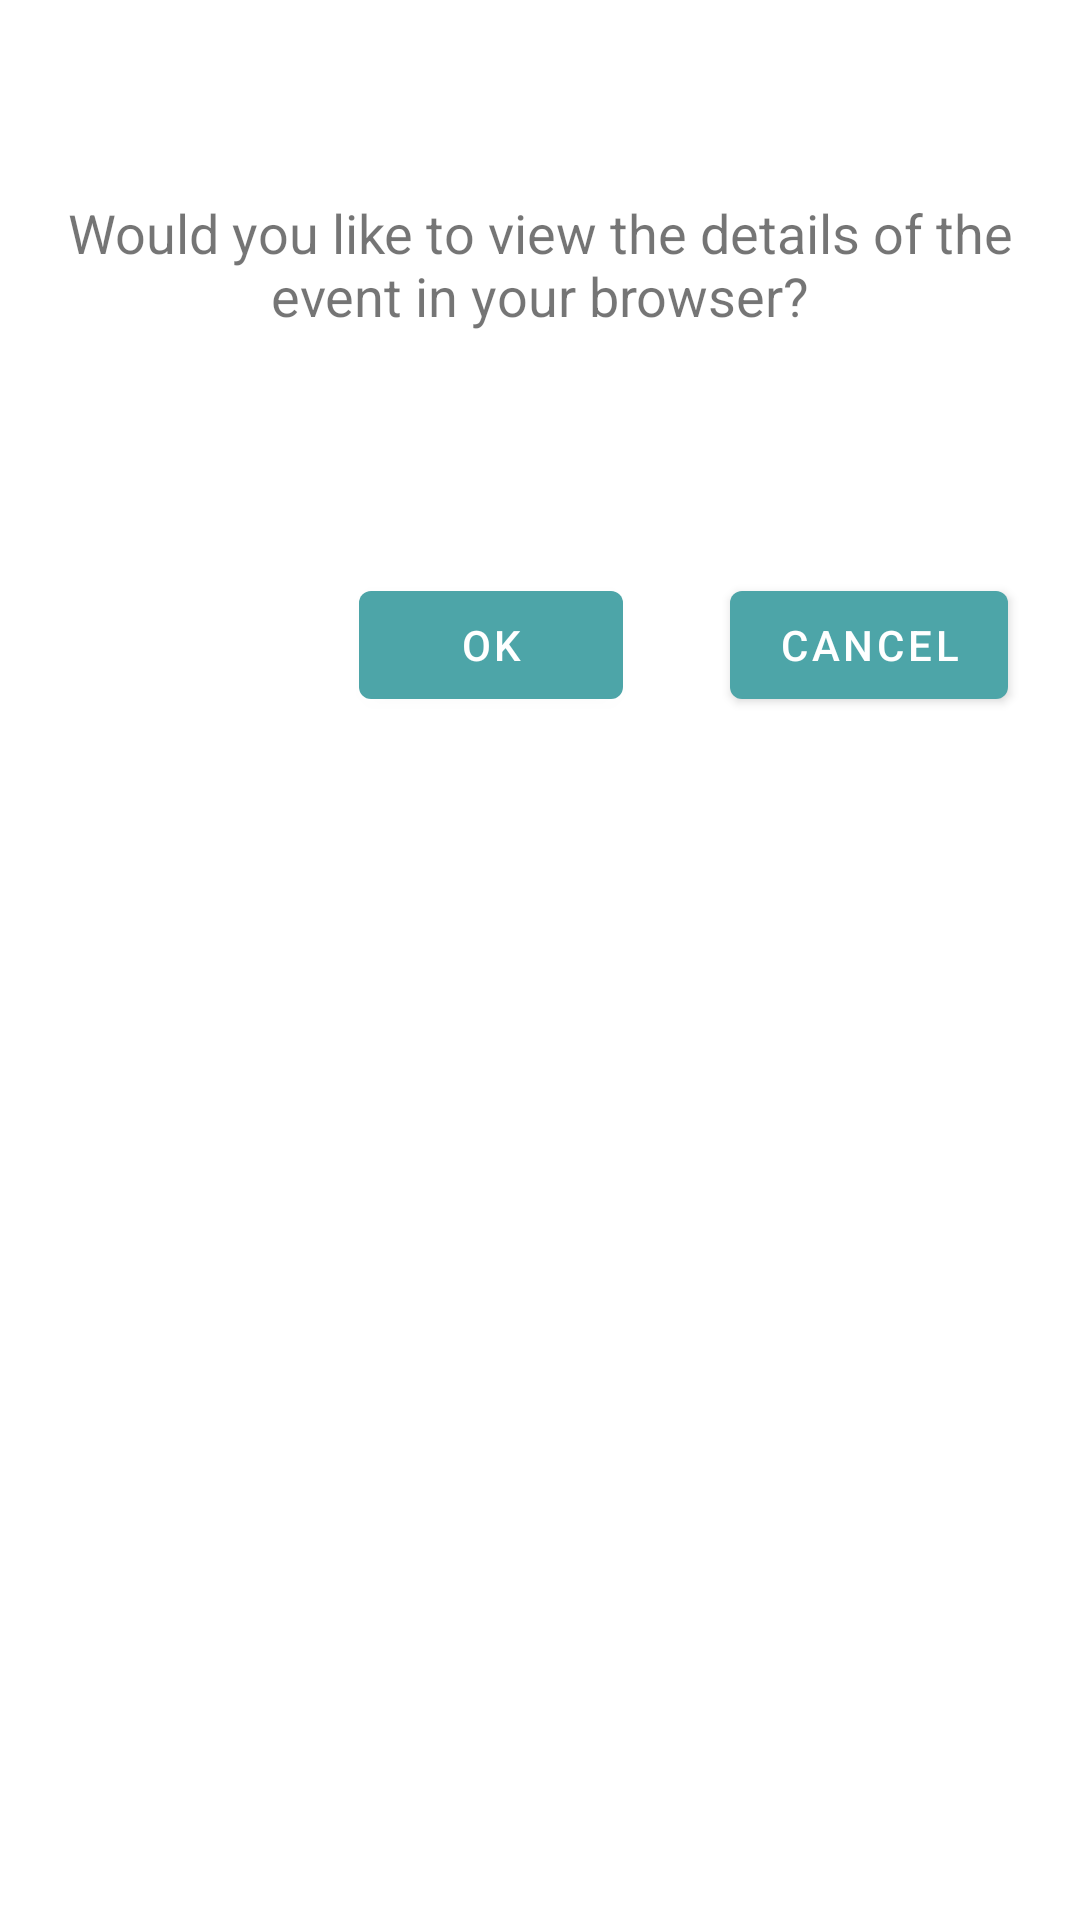

Android layout source for this screen:
<!-- AndroidManifest.xml: application theme Theme.EarthquakeTracker -->
<!-- res/layout/location_card_dialog.xml -->
<?xml version="1.0" encoding="utf-8"?>
<androidx.constraintlayout.widget.ConstraintLayout xmlns:android="http://schemas.android.com/apk/res/android"
	xmlns:app="http://schemas.android.com/apk/res-auto"
	xmlns:tools="http://schemas.android.com/tools"
	android:id="@+id/dialogInfo"
	android:layout_width="match_parent"
	android:layout_height="match_parent">

	<TextView
		android:id="@+id/infoView"
		android:layout_width="0dp"
		android:layout_height="wrap_content"
		android:layout_marginStart="16dp"
		android:layout_marginEnd="16dp"
		android:gravity="center"
		android:text="Would you like to view the details of the event in your browser?"
		android:textAlignment="center"
		android:textSize="18sp"
		app:layout_constraintBottom_toBottomOf="parent"
		app:layout_constraintEnd_toEndOf="parent"
		app:layout_constraintStart_toStartOf="parent"
		app:layout_constraintTop_toTopOf="parent"
		app:layout_constraintVertical_bias="0.110000014" />

	<Button
		android:id="@+id/dialogOKButton"
		android:layout_width="wrap_content"
		android:layout_height="wrap_content"
		android:layout_marginBottom="8dp"
		android:text=" Ok "
		app:layout_constraintBottom_toBottomOf="parent"
		app:layout_constraintEnd_toStartOf="@+id/dialogCancelButton"
		app:layout_constraintHorizontal_bias="0.77"
		app:layout_constraintStart_toStartOf="parent"
		app:layout_constraintTop_toBottomOf="@+id/infoView"
		app:layout_constraintVertical_bias="0.17000002" />

	<Button
		android:id="@+id/dialogCancelButton"
		android:layout_width="wrap_content"
		android:layout_height="wrap_content"
		android:layout_marginEnd="24dp"
		android:layout_marginBottom="8dp"
		android:text="Cancel"
		app:layout_constraintBottom_toBottomOf="parent"
		app:layout_constraintEnd_toEndOf="parent"
		app:layout_constraintTop_toBottomOf="@+id/infoView"
		app:layout_constraintVertical_bias="0.17000002" />"


</androidx.constraintlayout.widget.ConstraintLayout>
<!-- resources referenced by this layout -->
<resources>
  <style name="Theme.EarthquakeTracker" parent="Theme.MaterialComponents.DayNight.DarkActionBar">
          
          <item name="colorPrimary">@color/cadet_blue</item>
          <item name="colorPrimaryVariant">@color/myrtle_blue</item>
          <item name="colorOnPrimary">@color/white</item>
          
          <item name="colorSecondary">@color/flicker_blue</item>
          <item name="colorSecondaryVariant">@color/azure</item>
          <item name="colorOnSecondary">@color/black</item>
          
          <item name="android:statusBarColor" tools:targetApi="l">?attr/colorPrimaryVariant</item>
          
      </style>
  <color name="cadet_blue">#FF4DA5A8</color>
  <color name="myrtle_blue">#FF3A7C7E</color>
  <color name="white">#FFFFFFFF</color>
  <color name="flicker_blue">#FF0A6CFF</color>
  <color name="azure">#FF3385FF</color>
  <color name="black">#FF000000</color>
</resources>
